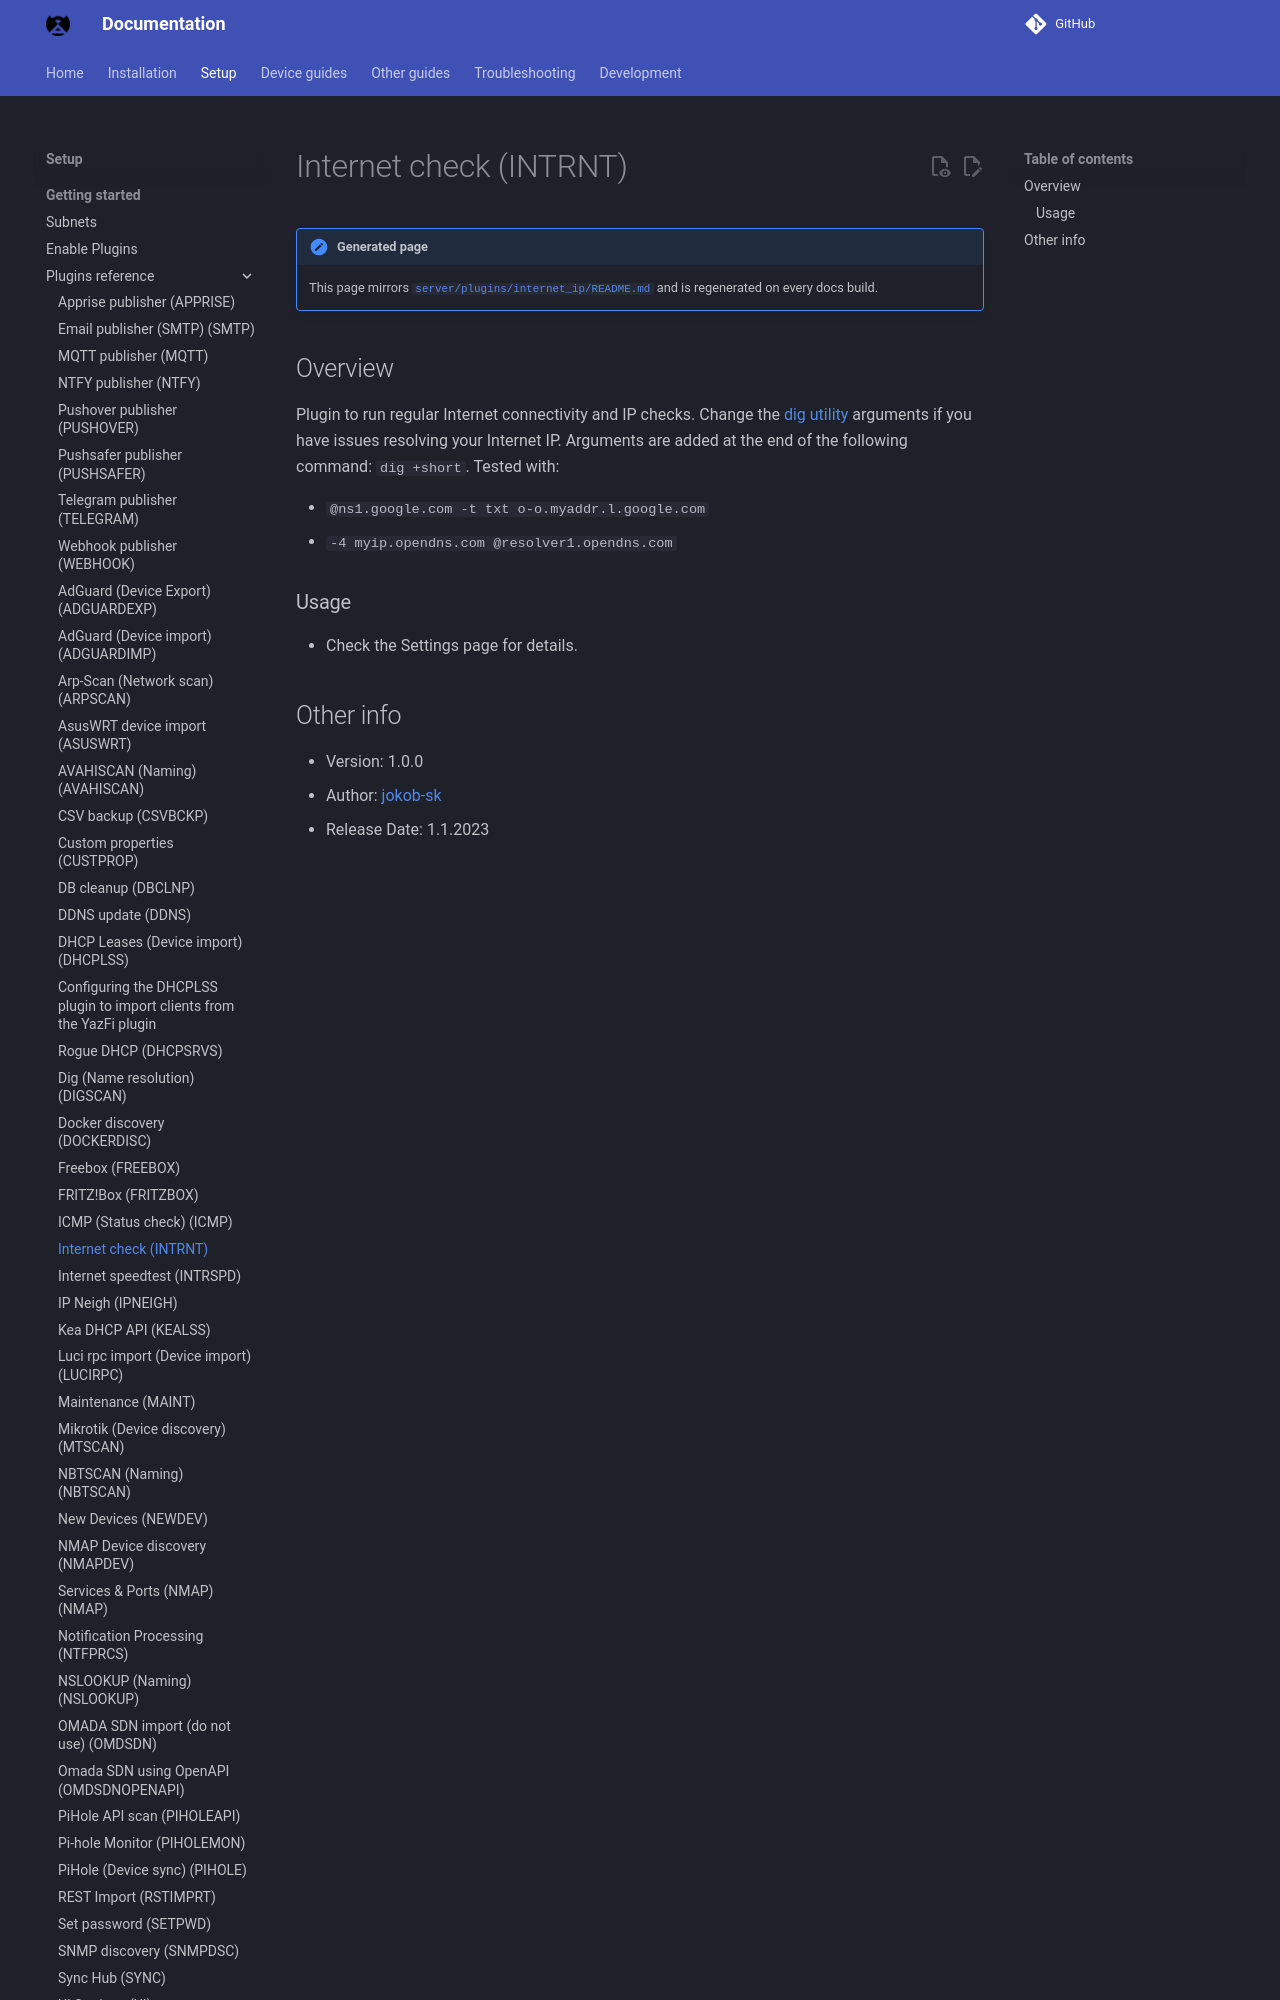

repository: bryanwills/NetAlertX · page: plugins/internet_ip/index.html · generator: mkdocs

## Overview

Plugin to run regular Internet connectivity and IP checks. Change the [dig utility](https://linux.die.net/man/1/dig) arguments if you have issues resolving your Internet IP. Arguments are added at the end of the following command: `dig +short`. Tested with:
